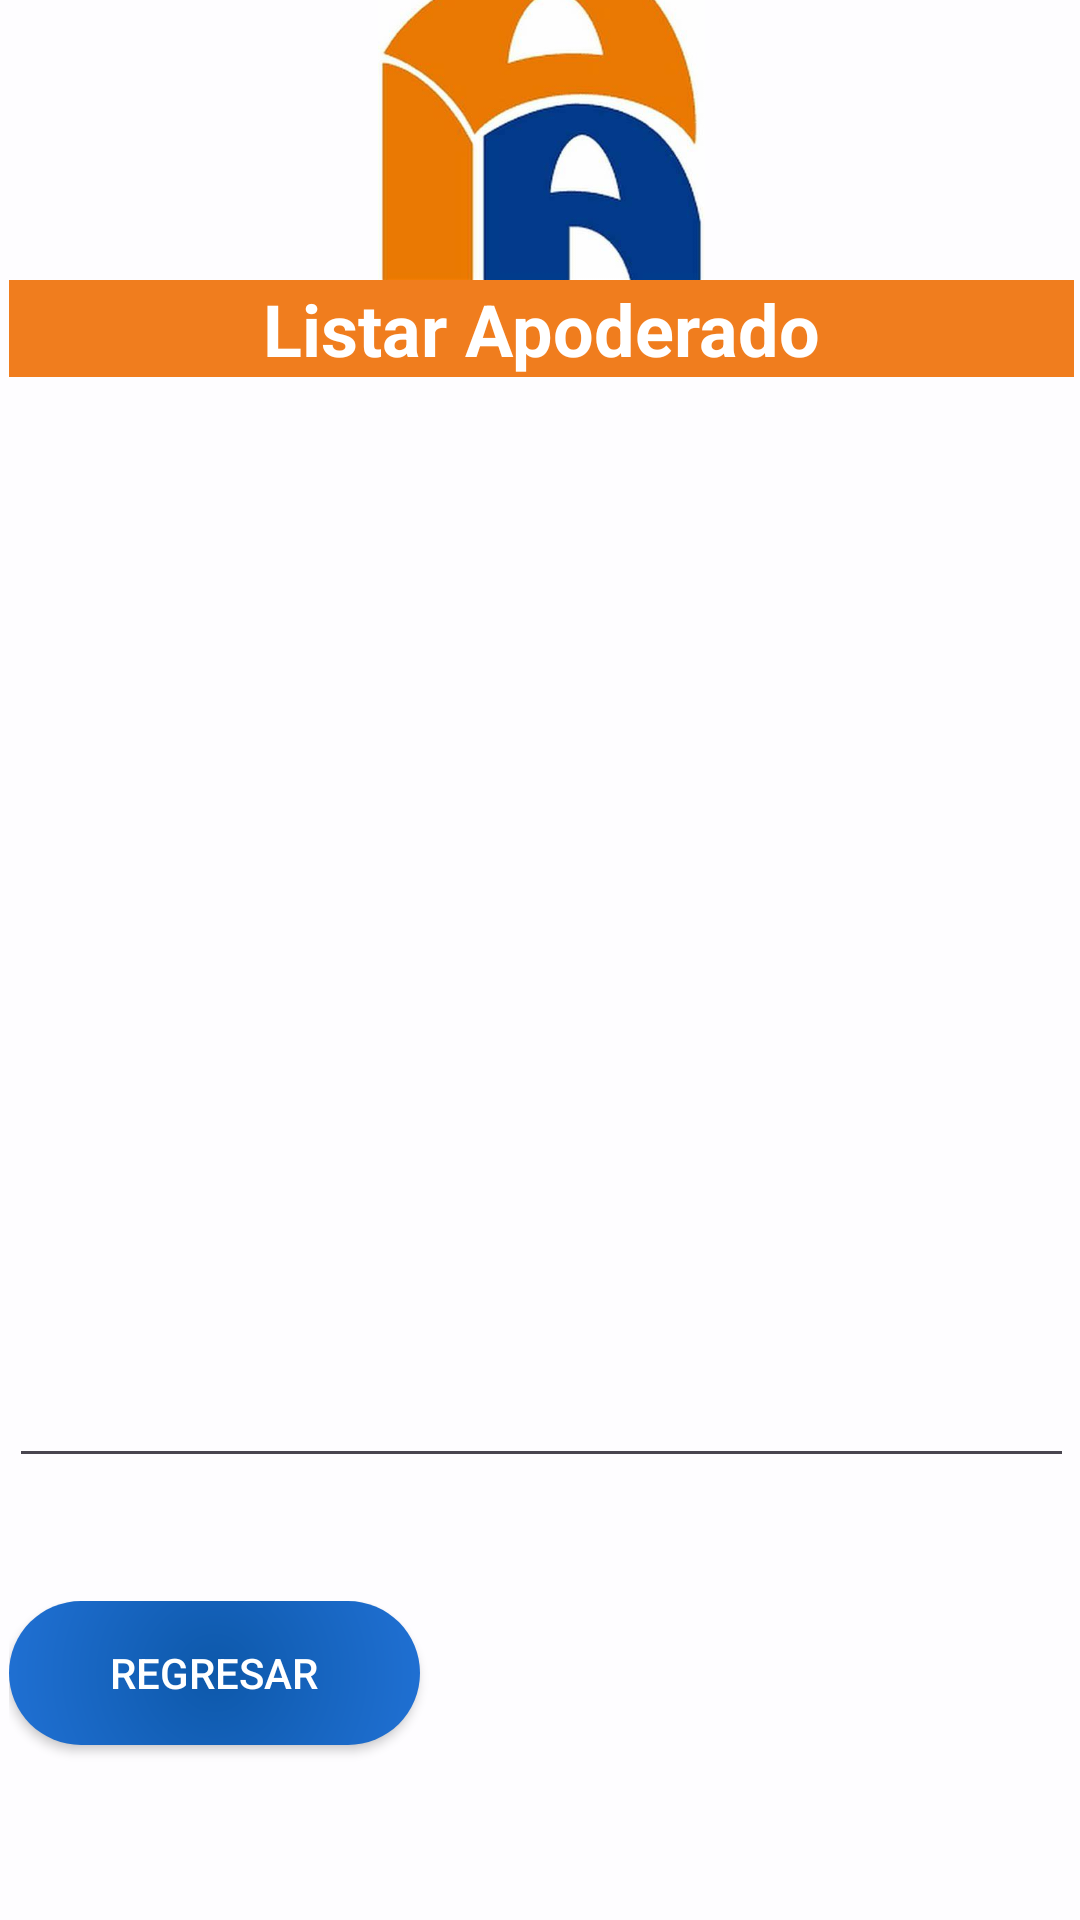

Write the Android layout XML for this screen, with the resource values it uses.
<!-- AndroidManifest.xml: application theme Theme.Ie_Palas_App -->
<!-- res/layout/activity_frm_list_apo.xml -->
<?xml version="1.0" encoding="utf-8"?>
<androidx.constraintlayout.widget.ConstraintLayout xmlns:android="http://schemas.android.com/apk/res/android"
    xmlns:app="http://schemas.android.com/apk/res-auto"
    xmlns:tools="http://schemas.android.com/tools"
    android:id="@+id/main"
    android:layout_width="match_parent"
    android:layout_height="match_parent"
    tools:context=".vistas.frmListApo">

    <ImageView
        android:id="@+id/imageView30"
        android:layout_width="511dp"
        android:layout_height="870dp"
        app:layout_constraintBottom_toBottomOf="parent"
        app:layout_constraintEnd_toEndOf="parent"
        app:layout_constraintStart_toStartOf="parent"
        app:layout_constraintTop_toTopOf="parent"
        app:srcCompat="@drawable/gestionar_apoderado" />

    <LinearLayout
        android:layout_width="387dp"
        android:layout_height="704dp"
        android:background="#BBFFFFFF"
        android:orientation="vertical"
        android:padding="16dp"
        app:layout_constraintBottom_toBottomOf="parent"
        app:layout_constraintEnd_toEndOf="parent"
        app:layout_constraintStart_toStartOf="parent"
        app:layout_constraintTop_toTopOf="parent">

        <ImageView
            android:id="@+id/imageView8"
            android:layout_width="match_parent"
            android:layout_height="109dp"
            app:srcCompat="@drawable/palasatenea" />

        <TextView
            android:id="@+id/textView17"
            android:layout_width="match_parent"
            android:layout_height="wrap_content"
            android:background="#F07D1E"
            android:text="Listar Apoderado"
            android:textAlignment="center"
            android:textColor="#FFFFFF"
            android:textSize="24sp"
            android:textStyle="bold" />

        

        

        

        <Space
            android:layout_width="match_parent"
            android:layout_height="28dp" />

        <EditText
            android:id="@+id/editTextTextMultiLine2"
            android:layout_width="match_parent"
            android:layout_height="339dp"
            android:ems="10"
            android:gravity="start|top"
            android:inputType="textMultiLine" />

        <Space
            android:layout_width="match_parent"
            android:layout_height="25dp" />

        <Space
            android:layout_width="match_parent"
            android:layout_height="16dp" />

        <LinearLayout
            android:layout_width="358dp"
            android:layout_height="65dp"
            android:orientation="horizontal">

            <Button
                android:id="@+id/buttonRegresar"
                android:layout_width="137dp"
                android:layout_height="wrap_content"
                android:layout_marginTop="0dp"
                android:background="@drawable/gestionapo"
                android:onClick="regresar"
                android:text="Regresar"
                android:textColor="#FFFFFF"
                app:backgroundTint="@null" />

            <Space
                android:layout_width="wrap_content"
                android:layout_height="wrap_content"
                android:layout_weight="1" />

        </LinearLayout>

    </LinearLayout>
</androidx.constraintlayout.widget.ConstraintLayout>
<!-- resources referenced by this layout -->
<resources>
  <!-- drawable gestionapo (drawable) -->
  <?xml version="1.0" encoding="utf-8"?>
  <layer-list xmlns:android="http://schemas.android.com/apk/res/android">
      <item>
          <shape android:shape="rectangle">
              <gradient
                  android:type="radial"
                  android:startColor="#0D58AA"
                  android:centerColor="#2C80EE"
                  android:endColor="#2C80EE"
                  android:gradientRadius="700"/>
              <corners android:radius="55dp" />
          </shape>
      </item>
  </layer-list>
  <!-- drawable palasatenea: png bitmap (drawable, 14778 bytes) -->
  <style name="Theme.Ie_Palas_App" parent="Base.Theme.Ie_Palas_App" />
  <style name="Base.Theme.Ie_Palas_App" parent="Theme.Material3.DayNight.NoActionBar">
          
          
      </style>
</resources>
